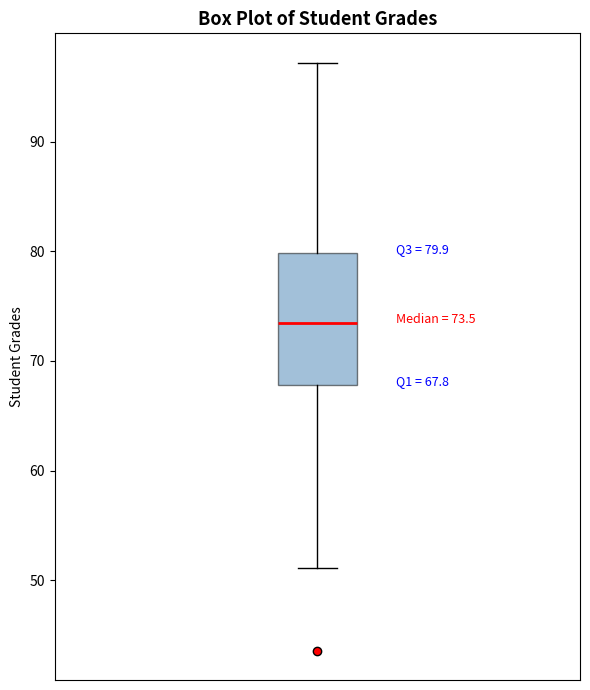

Write Python code to recreate this figure.
import numpy as np
import matplotlib.pyplot as plt


class BoxPlot:
    # Generates a box plot with quartile, outlier, and spread info.

    def __init__(self, data, label="Grades"):
        # Store the data and label
        self.data = np.array(data)
        self.label = label
        # Compute stats on init
        self._compute_stats()

    def _compute_stats(self):
        # Calculate quartiles, IQR, bounds, and outliers.
        self.q1 = np.percentile(self.data, 25)
        self.median = np.percentile(self.data, 50)
        self.q3 = np.percentile(self.data, 75)
        self.iqr = self.q3 - self.q1
        # Whisker bounds for outlier detection
        self.lower_bound = self.q1 - 1.5 * self.iqr
        self.upper_bound = self.q3 + 1.5 * self.iqr
        # Points outside the whisker bounds
        self.outliers = self.data[
            (self.data < self.lower_bound) | (self.data > self.upper_bound)
        ]

    def print_summary(self):
        # Print quartile and spread info to the console.
        print(f"Q1 (25th)     : {self.q1:.2f}")
        print(f"Median (50th) : {self.median:.2f}")
        print(f"Q3 (75th)     : {self.q3:.2f}")
        print(f"IQR           : {self.iqr:.2f}")
        print(f"Lower Bound   : {self.lower_bound:.2f}")
        print(f"Upper Bound   : {self.upper_bound:.2f}")
        print(f"Outliers      : {self.outliers if len(self.outliers) > 0 else 'None'}")

    def plot(self):
        # Render the box plot with quartile annotations.
        fig, ax = plt.subplots(figsize=(6, 7))

        # Draw the box plot
        bp = ax.boxplot(
            self.data,
            vert=True,
            patch_artist=True,
            boxprops=dict(facecolor="steelblue", alpha=0.5),
            medianprops=dict(color="red", linewidth=2),
            flierprops=dict(marker="o", markerfacecolor="red", markersize=6),
        )

        # Annotate Q1, Median, Q3 on the right side
        ax.annotate(f"Q1 = {self.q1:.1f}", xy=(1.15, self.q1),
                    fontsize=9, color="blue")
        ax.annotate(f"Median = {self.median:.1f}", xy=(1.15, self.median),
                    fontsize=9, color="red")
        ax.annotate(f"Q3 = {self.q3:.1f}", xy=(1.15, self.q3),
                    fontsize=9, color="blue")

        # Title and labels
        ax.set_title(f"Box Plot of {self.label}", fontsize=13, fontweight="bold")
        ax.set_ylabel(self.label)
        ax.set_xticks([])

        plt.tight_layout()
        plt.show()


#  Note: this part ay para sa testing lang, pwede iwanan o burahin basta d mag conflict sa main function
if __name__ == "__main__":
    # Generate synthetic student grades 
    np.random.seed(42)
    grades = np.random.normal(loc=75, scale=12, size=100).clip(0, 100)

    # Create BoxPlot, print stats, and show plot
    box = BoxPlot(grades, label="Student Grades")
    box.print_summary()
    box.plot()
